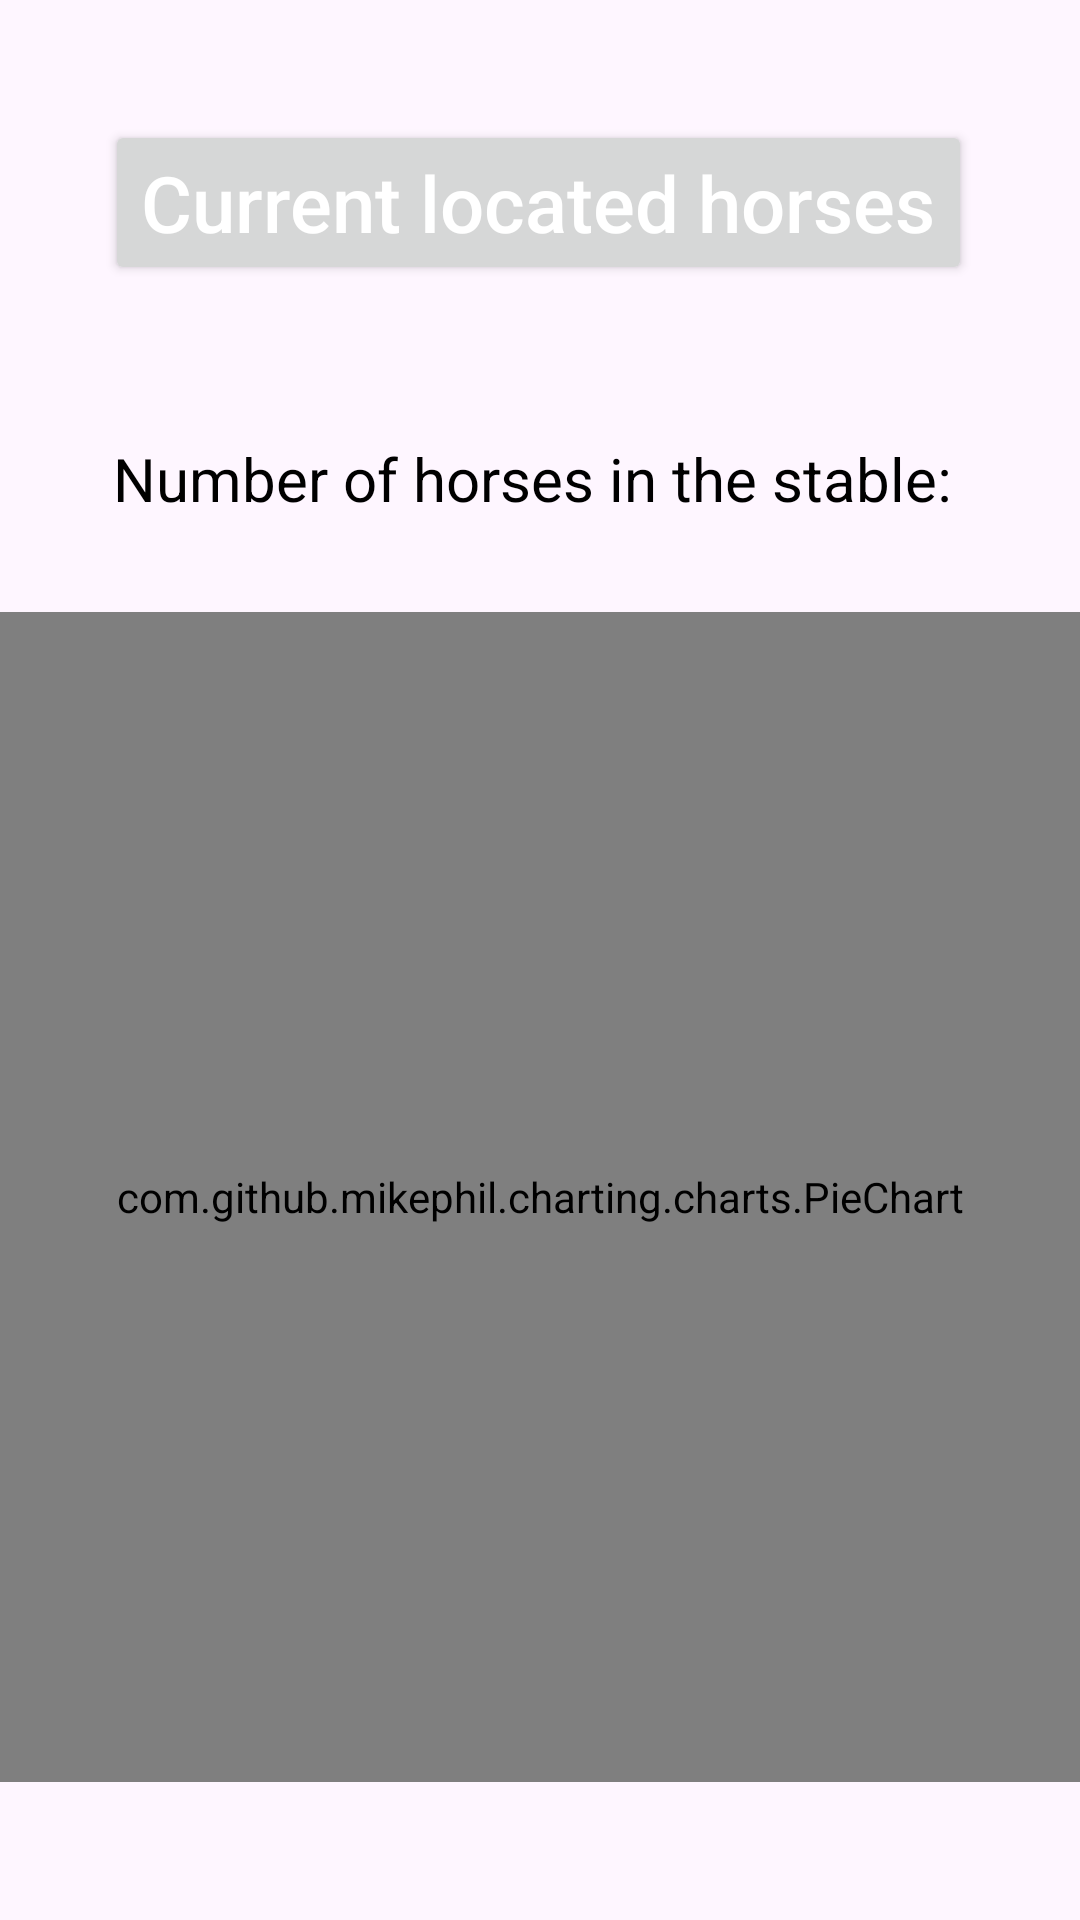

The Android layout XML behind this screen, and the referenced resources:
<!-- AndroidManifest.xml: application theme Theme.Distributed_App -->
<!-- res/layout/activity_mqtt.xml -->
<?xml version="1.0" encoding="utf-8"?>
<androidx.constraintlayout.widget.ConstraintLayout xmlns:android="http://schemas.android.com/apk/res/android"
    xmlns:app="http://schemas.android.com/apk/res-auto"
    xmlns:tools="http://schemas.android.com/tools"
    android:layout_width="match_parent"
    android:layout_height="match_parent"
    android:background="@color/purple_light"
    tools:context=".MQTTSubscriber">

    <Button
        android:id="@+id/bDevices"
        android:layout_width="wrap_content"
        android:layout_height="wrap_content"
        android:layout_marginTop="40dp"
        android:onClick="onDevicesClick"
        android:text="Current located horses"
        android:textAllCaps="false"
        android:textColor="@color/white"
        android:textSize="26dp"
        app:layout_constraintBottom_toBottomOf="@id/message_id"
        app:layout_constraintHorizontal_bias="0.494"
        app:layout_constraintLeft_toLeftOf="parent"
        app:layout_constraintRight_toRightOf="parent"
        app:layout_constraintTop_toTopOf="parent"
        app:layout_constraintVertical_bias="0.074" />

    <TextView
        android:id="@+id/number_devices"
        android:layout_width="wrap_content"
        android:layout_height="wrap_content"
        android:text="Number of horses in the stable: "
        android:textColor="@color/black"
        android:textSize="20dp"
        app:layout_constraintBottom_toBottomOf="parent"
        app:layout_constraintLeft_toLeftOf="parent"
        app:layout_constraintRight_toRightOf="parent"
        app:layout_constraintTop_toTopOf="parent"
        app:layout_constraintVertical_bias="0.238" />

    <com.github.mikephil.charting.charts.PieChart
        android:id="@+id/chart"
        android:layout_width="360dp"
        android:layout_height="390dp"
        app:layout_constraintBottom_toBottomOf="parent"
        app:layout_constraintHorizontal_bias="0.49"
        app:layout_constraintLeft_toLeftOf="parent"
        app:layout_constraintRight_toRightOf="parent"
        app:layout_constraintTop_toTopOf="@id/number_devices"
        app:layout_constraintVertical_bias="0.557" />


</androidx.constraintlayout.widget.ConstraintLayout>
<!-- resources referenced by this layout -->
<resources>
  <color name="black">#FF000000</color>
  <color name="purple_light">#FEF6FF</color>
  <color name="white">#FFFFFFFF</color>
  <style name="Theme.Distributed_App" parent="Theme.MaterialComponents.DayNight.DarkActionBar">
          
          <item name="colorPrimary">@color/purple_500</item>
          <item name="colorPrimaryVariant">@color/purple_700</item>
          <item name="colorOnPrimary">@color/white</item>
          
          <item name="colorSecondary">@color/teal_200</item>
          <item name="colorSecondaryVariant">@color/teal_700</item>
          <item name="colorOnSecondary">@color/black</item>
          
          <item name="android:statusBarColor" tools:targetApi="l">?attr/colorPrimaryVariant</item>
          
      </style>
  <color name="purple_500">#FF6200EE</color>
  <color name="purple_700">#FF3700B3</color>
  <color name="teal_200">#FF03DAC5</color>
  <color name="teal_700">#FF018786</color>
</resources>
